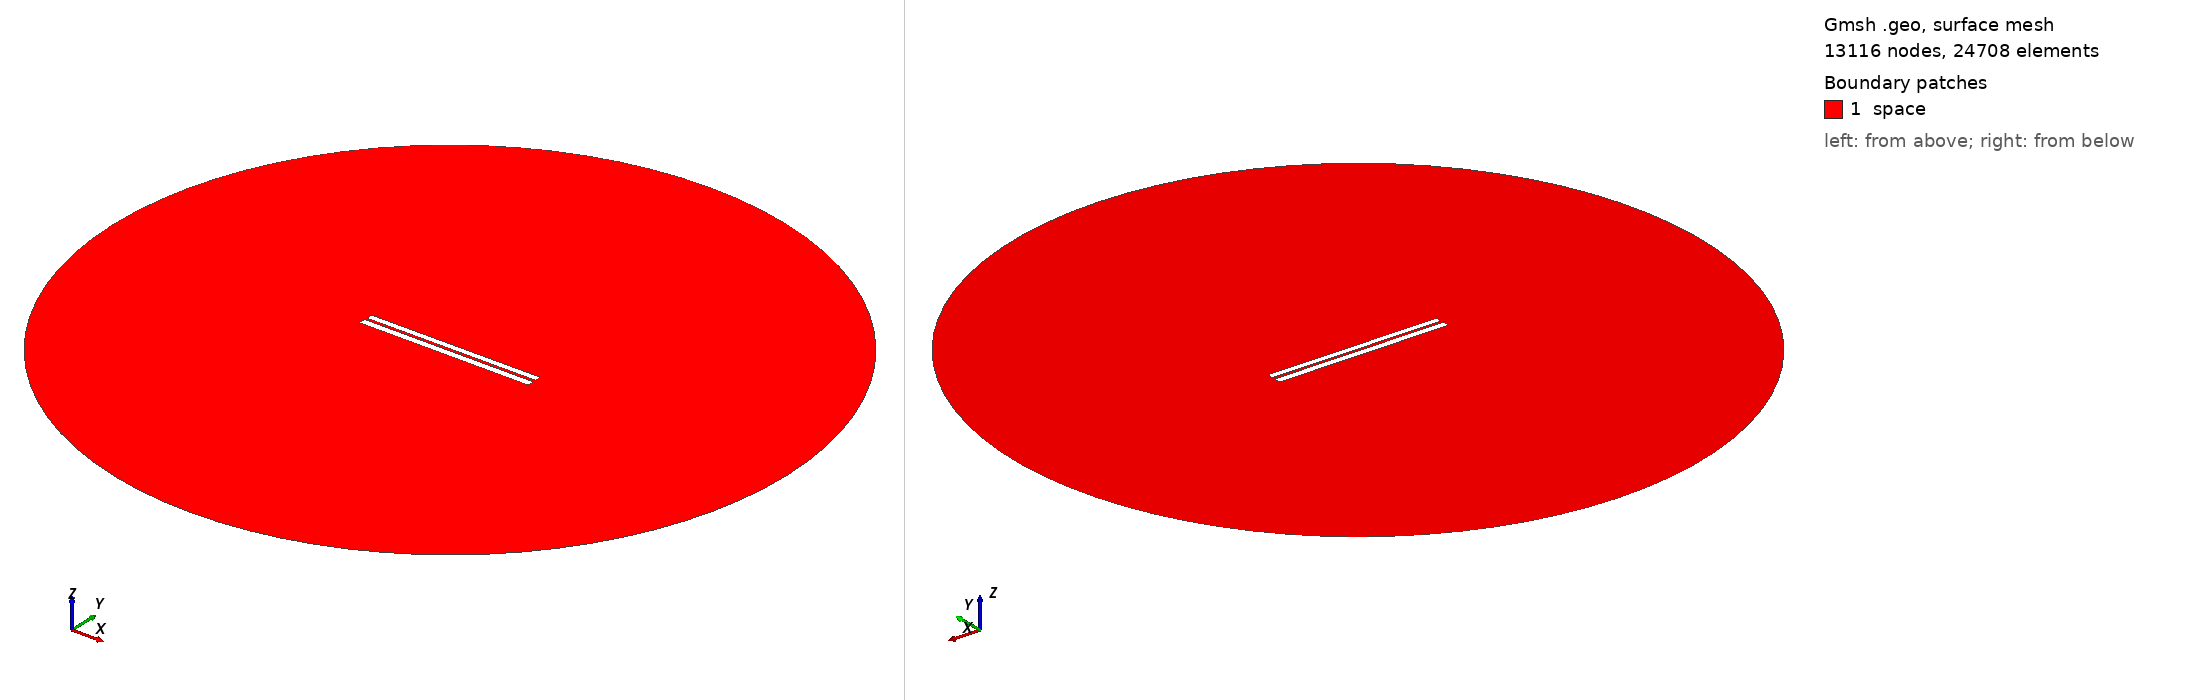

Gmsh geometry script, surface-meshed: 13116 nodes, 24708 surface elements. Boundary patches (legend numbers): 1 space. Left view from above one corner, right view from below the opposite corner. Legend entries are the model's physical surfaces. The drawing asked Gmsh for element sizes between 1% and 20% of the model's largest extent; the script's own settings can give other sizes.

=== 115.geo (drawn) ===
// Set the geometry kernel
SetFactory("OpenCASCADE");

//---------------------------------------
// Rectangles
//---------------------------------------

// Rectangle 1 (top)
Point(1) = {-49.84444444444444, 0.9611111111111111, 0, 1.0};
Point(2) = {49.84444444444444, 0.9611111111111111, 0, 1.0};
Point(3) = {49.84444444444444, 4.6499999999999995, 0, 1.0};
Point(4) = {-49.84444444444444, 4.6499999999999995, 0, 1.0};

Line(1) = {1, 2};
Line(2) = {2, 3};
Line(3) = {3, 4};
Line(4) = {4, 1};

Line Loop(1) = {1, 2, 3, 4};
Plane Surface(1) = {1};

Rotate { {0, 0, 1}, {0,  0.8055555555555556,  0}, 0.002 } {
  Surface{1};
}

// Rectangle 2 (bottom)
Point(5) = {-50,-0.8055555555555556, 0, 1.0};
Point(6) = { 50,-0.8055555555555556, 0, 1.0};
Point(7) = { 50,-4.805555555555555, 0, 1.0};
Point(8) = {-50,-4.805555555555555, 0, 1.0};

Line(5) = {5, 6};
Line(6) = {6, 7};
Line(7) = {7, 8};
Line(8) = {8, 5};

Line Loop(2) = {5, 6, 7, 8};
Plane Surface(2) = {2}; 


//---------------------------------------
// Circle
//---------------------------------------

// Define points
Point(9) = {0, 0, 0};        // Center
Point(10) = {200, 0, 0};     // Start point
Point(11) = {0, 200, 0};     // 90 degrees
Point(12) = {-200, 0, 0};    // 180 degrees
Point(13) = {0, -200, 0};    // 270 degrees

// Define circle arcs (each needs start, center, end)
Circle(9) = {10, 9, 11};
Circle(10) = {11, 9, 12};
Circle(11) = {12, 9, 13};
Circle(12) = {13, 9, 10};

// Define curve loop and surface if needed
Curve Loop(3) = {9, 10, 11, 12};
Surface(3) = {3};

// Subtract Rectangles from Circle
BooleanDifference{ Surface{3}; Delete; }{ Surface{1}; Surface{2}; Delete; }

//---------------------------------------
// Transfinite Lines and Surface
//---------------------------------------
r = 7;
Transfinite Line {1, 3} = 50*r Using Progression 1;
Transfinite Line {2, 4} = 2*r Using Progression 1;
Transfinite Line {5, 7} = 50*r Using Progression 1;
Transfinite Line {6, 8} = 2*r Using Progression 1;
Transfinite Line {9, 10, 11, 12} = 20 Using Progression 1;

//---------------------------------------
// Define Physical Groups
//---------------------------------------                

//--- Physical Curves
// Physical groups for boundaries
Physical Line("force_segment", 10) = {1};
Physical Line("upper_plate", 11) = {2, 3, 4};
Physical Line("lower_plate", 12) = {5, 6, 7, 8};
Physical Line("boundary", 20) = {9, 10, 11, 12};

//--- Physical Surfaces
Physical Surface("space", 30) = {3};

//---------------------------------------
// 6. Generate the Mesh
//---------------------------------------
Mesh 2;  // 2D mesh generation
